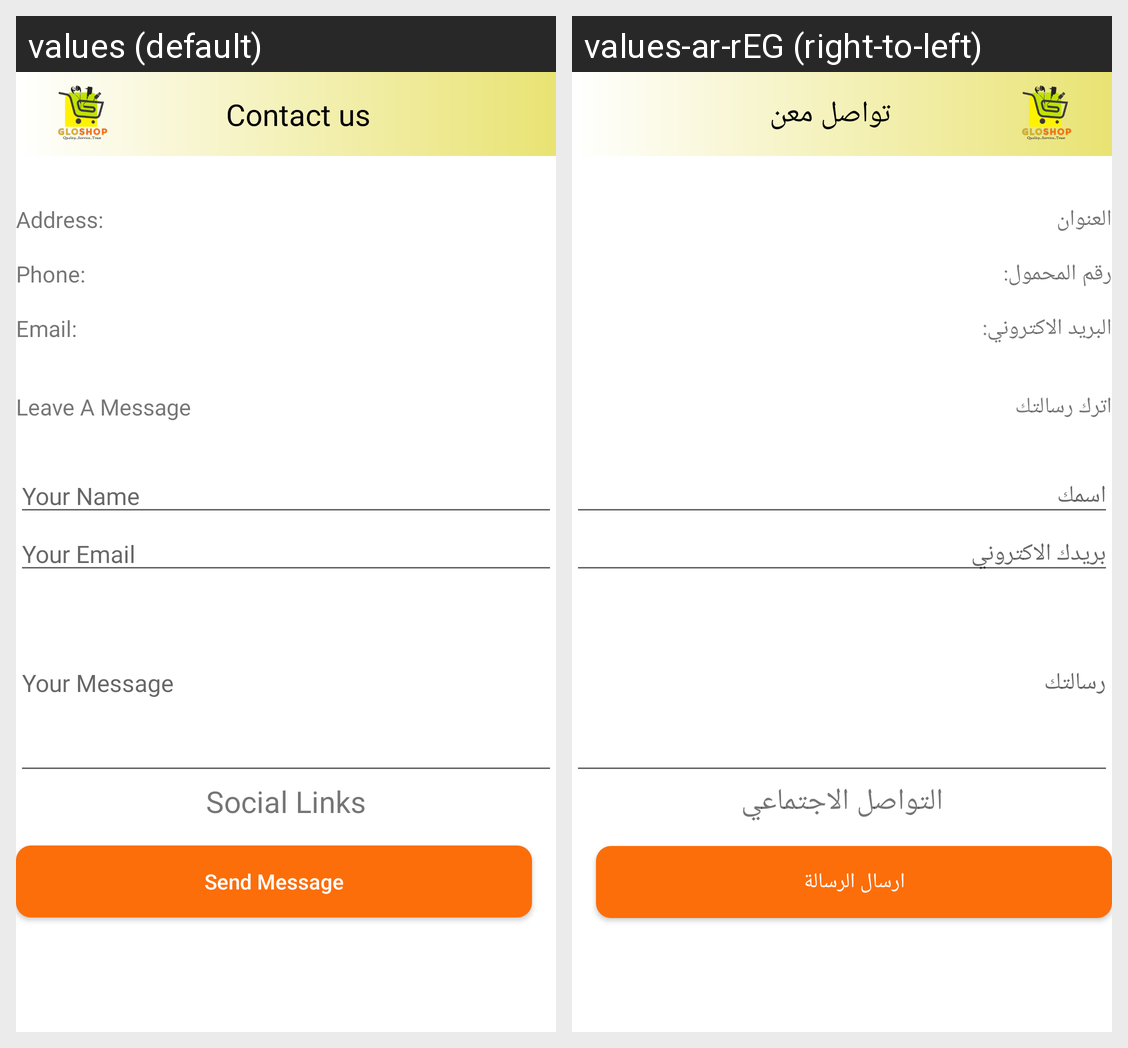

Translations of the strings shown on this Android screen, per locale in the grid:
Android screen res/layout/fragment_contact_u_s.xml rendered under 2 locales, left to right: values (default), values-ar-rEG (right-to-left). Device: Nexus 5 (rendered at 1080×1920; each locale shown at half size, 540×960, under a caption strip naming it); theme AppTheme.
Strings drawn on this screen, with the default value and each locale's value (text and hints the layout hard-codes, and strings that could not be matched under every locale, appear in the picture but are not listed):

contact_us
  values: Contact us
  values-ar-rEG: تواصل معن

address_header
  values: Address:
  values-ar-rEG: العنوان

phone_header
  values: Phone:
  values-ar-rEG: رقم المحمول:

email_header
  values: Email:
  values-ar-rEG: البريد الاكتروني:

leave_a_comment
  values: Leave A Message
  values-ar-rEG: اترك رسالتك

your_name
  values: Your Name
  values-ar-rEG: اسمك

your_email
  values: Your Email
  values-ar-rEG: بريدك الاكتروني

your_message
  values: Your Message
  values-ar-rEG: رسالتك

social_links
  values: Social Links
  values-ar-rEG: التواصل الاجتماعي

send_comment
  values: Send Message
  values-ar-rEG: ارسال الرسالة
